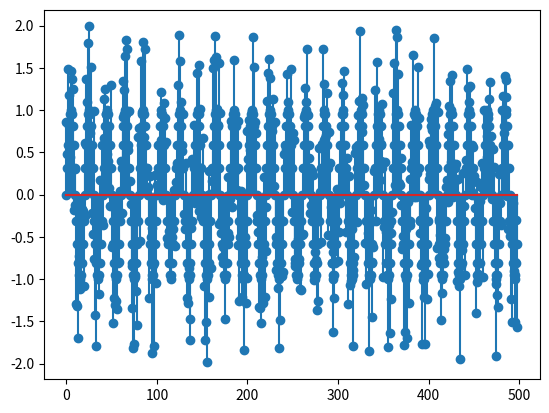

Write Python code to recreate this figure. (Note: this script raises an exception after producing the figure.)
import numpy as np 
import scipy.io.wavfile as wav
import matplotlib.pyplot as plt

s=np.random.uniform(-1,1,499)
n=np.arange(0,499,1)
x1=np.sin(0.1*np.pi*n)
x=np.sin(0.1*np.pi*n)+s
plt.stem(n,x1)
plt.show()

plt.stem(n,x)
plt.show()
k=np.arange(-499,498)
ac=sig.correlate(x,x)
plt.plot(k,ac)
plt.show()

i=np.ones(500)

k1=np.arange(-499,499)
cc=sig.correlate(s,i)
plt.plot(k1,cc)
plt.show()

